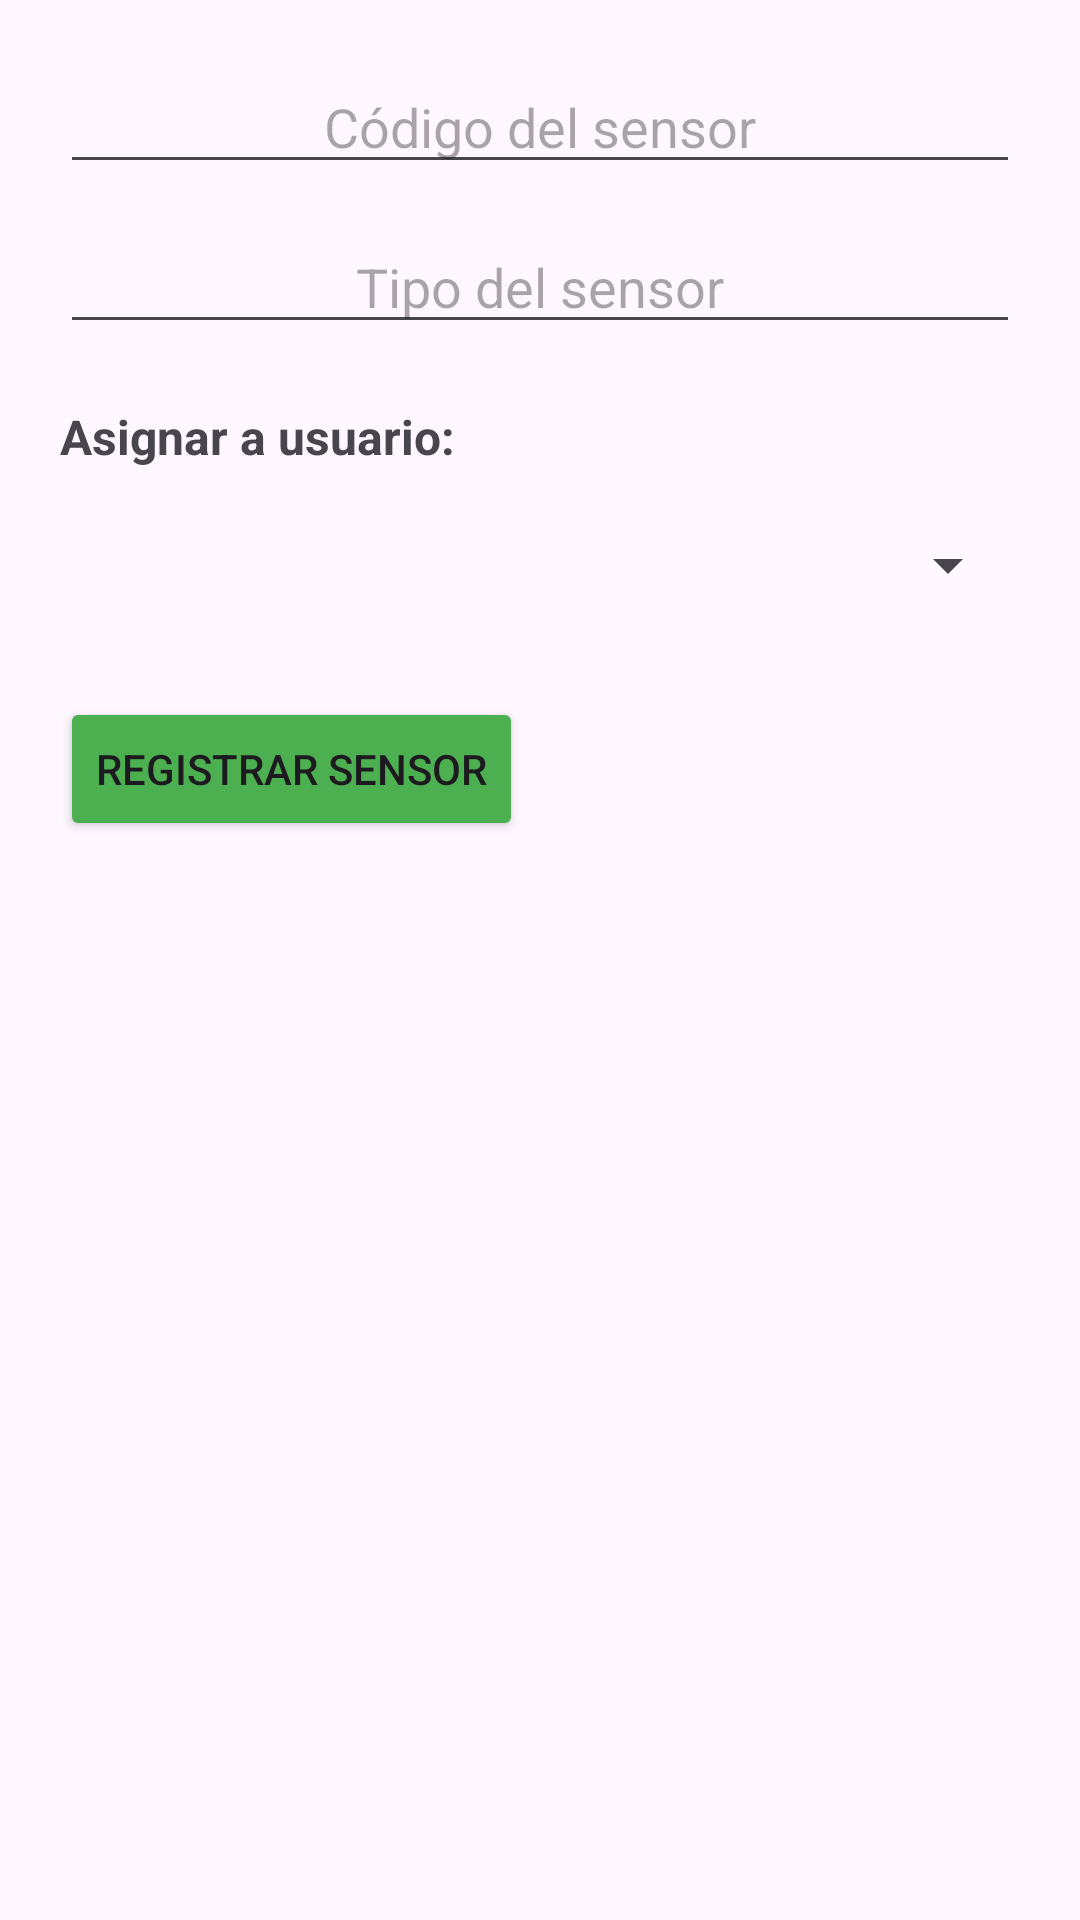

Produce the Android XML layout that renders to this screen, including the resource entries it uses.
<!-- AndroidManifest.xml: application theme Theme.AppSensores -->
<!-- res/layout/activity_registrar_sensor.xml -->
<?xml version="1.0" encoding="utf-8"?>
<LinearLayout xmlns:android="http://schemas.android.com/apk/res/android"
    android:layout_width="match_parent"
    android:layout_height="match_parent"
    android:orientation="vertical"
    android:padding="20dp">

    <EditText
        android:id="@+id/etCodigoSensor"
        android:layout_width="match_parent"
        android:layout_height="wrap_content"
        android:hint="Código del sensor"
        android:textAlignment="center" />

    <EditText
        android:id="@+id/etTipoSensor"
        android:layout_width="match_parent"
        android:layout_height="wrap_content"
        android:layout_marginTop="12dp"
        android:hint="Tipo del sensor"
        android:textAlignment="center" />

    <TextView
        android:layout_width="match_parent"
        android:layout_height="wrap_content"
        android:layout_marginTop="20dp"
        android:text="Asignar a usuario:"
        android:textSize="16sp"
        android:textStyle="bold" />

    <Spinner
        android:id="@+id/spinnerUsuarios"
        android:layout_width="match_parent"
        android:layout_height="wrap_content"
        android:layout_marginTop="8dp"
        android:minHeight="48dp" />

    <Button
        android:id="@+id/btnGuardarSensor"
        android:layout_width="wrap_content"
        android:layout_height="wrap_content"
        android:layout_marginTop="20dp"
        android:backgroundTint="#4CAF50"
        android:text="REGISTRAR SENSOR" />

</LinearLayout>
<!-- resources referenced by this layout -->
<resources>
  <style name="Theme.AppSensores" parent="Base.Theme.AppSensores" />
  <style name="Base.Theme.AppSensores" parent="Theme.Material3.DayNight.NoActionBar">
          
          
      </style>
</resources>
